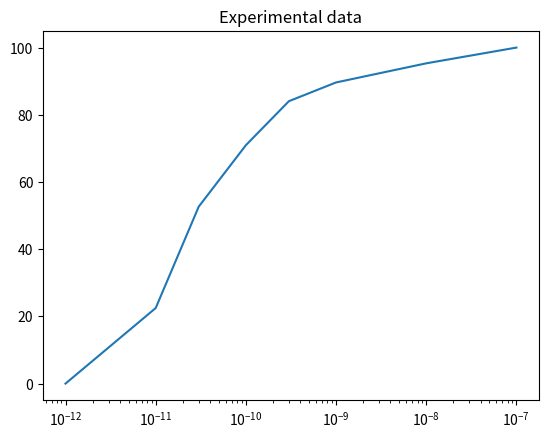

This figure's Python source: (Note: this script raises an exception after producing the figure.)
import numpy as np
import scipy.integrate as integrate
from scipy.optimize import minimize
import matplotlib.pyplot as plt


"""                                                                                                                                                                      
     ODE-model of the reaction network:                                                                                                                                   
     A(t)/dt = k1 I(t) - kgluc A(t)
     dx1     = k1*x[0] - k2  * x[1]
     där A(t) är % av maxupptag av glukos i fettvävnad och I(t) är insulinhalt i blodet                                                                                                                                                                       
    
     Args:                                                                                                                                                                
         x, vector of state-values (x1, x2)                                                                                                                           
         t, current time value                                                                                                                                            
         k, parameter-vector (must be passed as args, see below)                                                                                                          
    Returns:                                                                                                                                                             
         current value of the derivitative                                                                                                                                
"""
def model1(t, x, k):
    k1, k2 = k
    
    dx1 = k1*x[0] - k2*x[1] 
    
    return [dx1]

"""
    Function for simulating data for model1 at time-points provided by t-vec. The 
    data is simulated using an additivate Gaussian noise of strength sigma (sigma
    is provided by the user). Note, for model1 x2 is treated as the output. 
"""
def simulate_model1(t_vec, sigma):
     
    # Model parameters  
    x0 = [10.0, 20.0]   
    time_span = [t_vec[0], t_vec[-1]]
    rates = [1, 2]
    n_data_points = len(t_vec)
    
    # Note that by using t_eval I get the solution at the time-points in t_vec (I don't have to 
    # use any interpolation). 
    sol = integrate.solve_ivp(model1, time_span, x0, method="LSODA", args=(rates, ), t_eval=t_vec)
    
    # Extract x2 and add measurment noise 
    x1_obs = sol.y[0] + np.random.normal(loc=0.0, scale=sigma, size=n_data_points)
    
    return x1_obs

# Data points. t_vec = insulin concentration, y_obs = Glucose % of max uptake
t_vec = np.array([1e-12, 1e-11, 3e-11, 1e-10, 3e-10, 1e-9, 1e-8, 1e-7])

y_obs = np.array([0., 22.4816, 52.6589, 70.9468, 84.0467, 89.6239, 95.3122, 100])

# Plotting observed data
plt.semilogx(t_vec, y_obs)
plt.title("Experimental data")
plt.show()

"""
    Cost-function for model1 which takes the model-parameters (k1, k2) and 
    observed data as input. 
"""

def cost_function(k, y_obs1):
    
    # Model parameters  
    x0 = [10.0, 20.0]   
    time_span = [t_vec[0], t_vec[-1]]
    
    # Step 1: Solve ODE-system 
    sol = integrate.solve_ivp(model1, time_span, x0, method="LSODA", args=(k, ), t_eval=t_vec)
    
    # Step 2: Extract x2 (simulated y-vec)
    y_model = sol.y[0] 

    # Step 3: Calculate cost-function 
    squared_sum = np.sum((y_model -  y_obs)**2)

    return squared_sum

# Note, a numerical optmizer require a starting guess, here I use the start-guess (10.0, 10.0)
# (quite a bad start-guess)
res = minimize(cost_function, [20.0, 20.0], method='Powell', args = (y_obs, ))

# Print some statistics 
print("Optimal value found via Powells-method:")
print(res.x)
print("True values")
print([1.0, 2.0])
print("Value of cost-function")
print(res.fun)